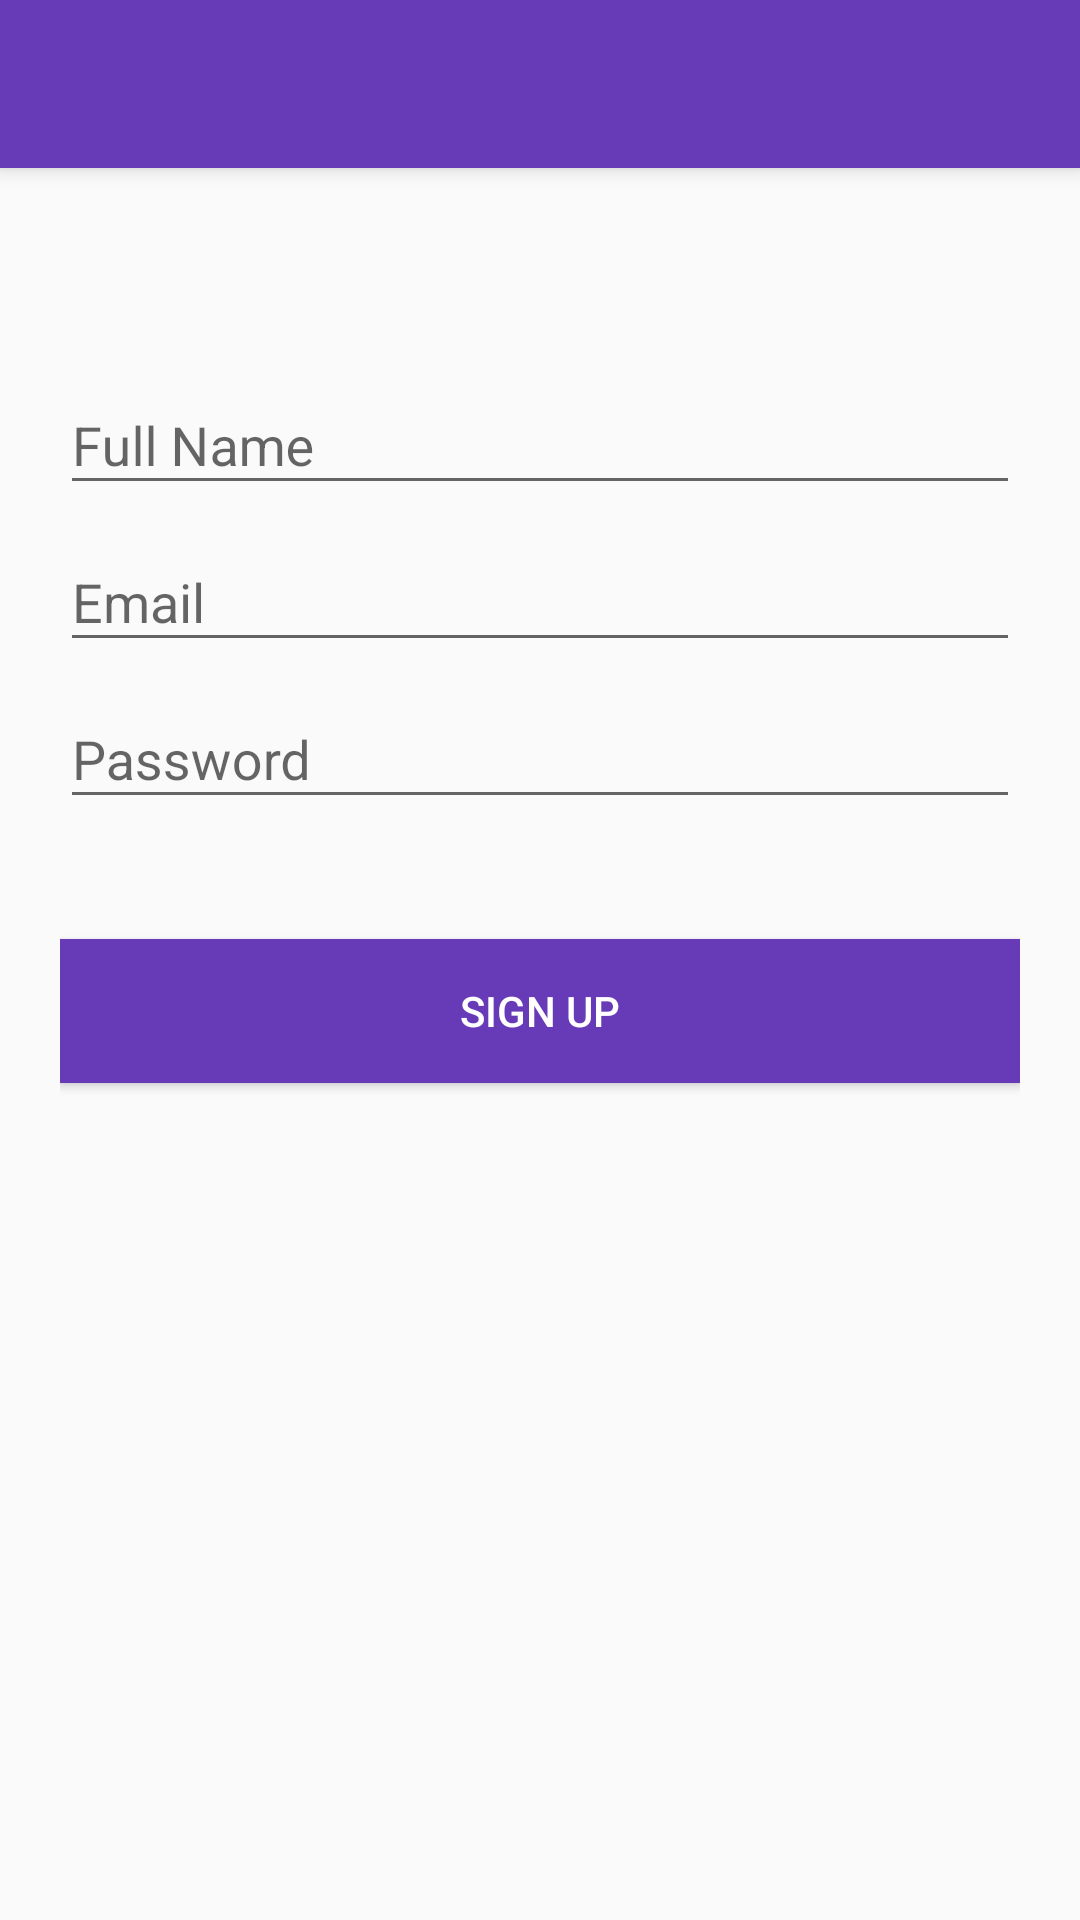

Layout XML and referenced resources for this Android screen:
<!-- AndroidManifest.xml: application theme MyMaterialTheme -->
<!-- res/layout/activity_second.xml -->
<android.support.design.widget.CoordinatorLayout xmlns:android="http://schemas.android.com/apk/res/android"
    xmlns:app="http://schemas.android.com/apk/res-auto"
    xmlns:tools="http://schemas.android.com/tools"
    android:layout_width="match_parent"
    android:layout_height="match_parent"
    tools:context=".SecondActivity">

    <android.support.design.widget.AppBarLayout
        android:layout_width="match_parent"
        android:layout_height="wrap_content"
        android:theme="@style/ThemeOverlay.AppCompat.Dark.ActionBar">

        <android.support.v7.widget.Toolbar
            android:id="@+id/toolbar"
            android:layout_width="match_parent"
            android:layout_height="?attr/actionBarSize"
            android:background="?attr/colorPrimary"
            app:layout_scrollFlags="scroll|enterAlways"
            app:popupTheme="@style/ThemeOverlay.AppCompat.Light" />
    </android.support.design.widget.AppBarLayout>

    <LinearLayout
        android:layout_width="fill_parent"
        android:layout_height="match_parent"
        android:layout_marginTop="?attr/actionBarSize"
        android:orientation="vertical"
        android:paddingLeft="20dp"
        android:paddingRight="20dp"
        android:paddingTop="60dp">

        <android.support.design.widget.TextInputLayout
            android:id="@+id/input_layout_name"
            android:layout_width="match_parent"
            android:layout_height="wrap_content">

            <EditText
                android:id="@+id/input_name"
                android:layout_width="match_parent"
                android:layout_height="wrap_content"
                android:hint="@string/hint_name"
                android:singleLine="true" />
        </android.support.design.widget.TextInputLayout>

        <android.support.design.widget.TextInputLayout
            android:id="@+id/input_layout_email"
            android:layout_width="match_parent"
            android:layout_height="wrap_content">

            <EditText
                android:id="@+id/input_email"
                android:layout_width="match_parent"
                android:layout_height="wrap_content"
                android:hint="@string/hint_email"
                android:inputType="textEmailAddress" />
        </android.support.design.widget.TextInputLayout>

        <android.support.design.widget.TextInputLayout
            android:id="@+id/input_layout_password"
            android:layout_width="match_parent"
            android:layout_height="wrap_content">

            <EditText
                android:id="@+id/input_password"
                android:layout_width="match_parent"
                android:layout_height="wrap_content"
                android:hint="@string/hint_password"
                android:inputType="textPassword" />
        </android.support.design.widget.TextInputLayout>

        <Button
            android:id="@+id/btn_signup"
            android:layout_width="fill_parent"
            android:layout_height="wrap_content"
            android:layout_marginTop="40dp"
            android:background="@color/colorPrimary"
            android:text="@string/btn_sign_up"
            android:textColor="@android:color/white" />

    </LinearLayout>

</android.support.design.widget.CoordinatorLayout>
<!-- resources referenced by this layout -->
<resources>
  <color name="colorPrimary">#673AB7</color>
  <string name="btn_sign_up">Sign Up</string>
  <string name="hint_email">Email</string>
  <string name="hint_name">Full Name</string>
  <string name="hint_password">Password</string>
  <style name="MyMaterialTheme" parent="MyMaterialTheme.Base">
  
      </style>
  <style name="MyMaterialTheme.Base" parent="Theme.AppCompat.Light.DarkActionBar">
          <item name="windowNoTitle">true</item>
          <item name="windowActionBar">false</item>
          <item name="colorPrimary">@color/colorPrimary</item>
          <item name="colorPrimaryDark">@color/colorPrimaryDark</item>
          <item name="colorAccent">@color/accentColor</item>
  
      </style>
  <color name="colorPrimaryDark">#512DA8</color>
  <color name="accentColor">#448AFF</color>
</resources>
